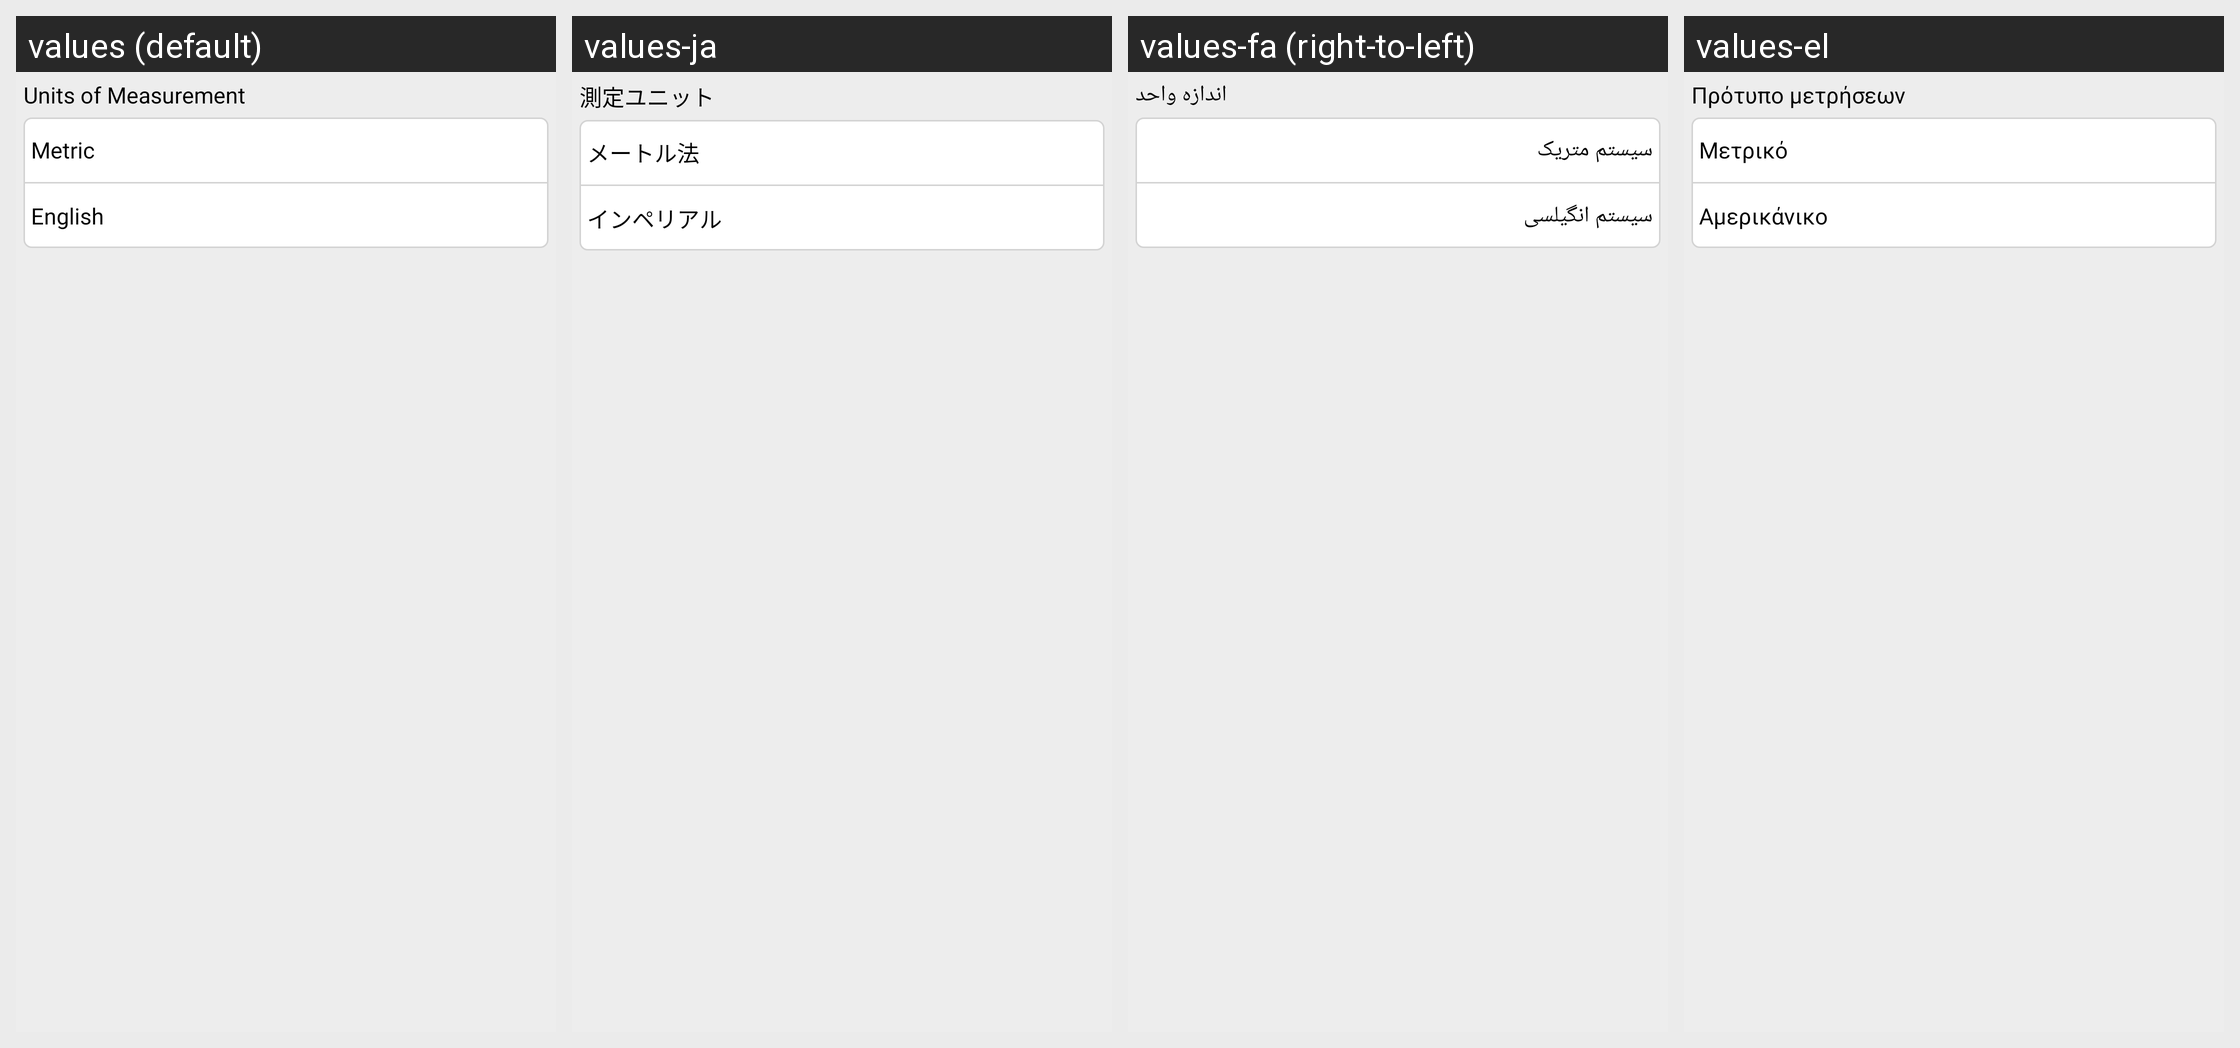

Here is an Android app screen in its default locale and in the app's own translations. Write out the translated-string differences for the strings that appear on this screen.
Android screen res/layout/setting_apply_set.xml rendered under 4 locales, left to right: values (default), values-ja, values-fa (right-to-left), values-el. Device: Nexus 5 (rendered at 1080×1920; each locale shown at half size, 540×960, under a caption strip naming it); theme LaunchTheme.
Other locales in the repository, not shown: values-ar, values-cs, values-da, values-de, values-en, values-es, values-fi, values-fr, values-hu, values-it, values-ko, values-nl, values-pl, values-pt, values-ro, values-ru, values-sr, values-sv, values-tr, values-zh, values-zh-rTW.
Strings drawn on this screen, with the default value and each locale's value (text and hints the layout hard-codes, and strings that could not be matched under every locale, appear in the picture but are not listed):

conversion
  values: Units of Measurement
  values-ja: 測定ユニット
  values-fa: اندازه واحد
  values-el: Πρότυπο μετρήσεων

metric
  values: Metric
  values-ja: メートル法
  values-fa: سیستم متریک
  values-el: Μετρικό

imperial
  values: English
  values-ja: インペリアル
  values-fa: سیستم انگیلسی
  values-el: Αμερικάνικο
